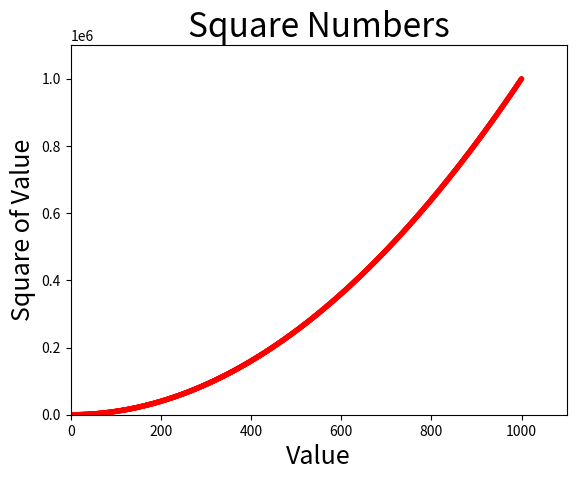

Reproduce this figure in Python.
# Use a scatter plot instead of a line to plot square numbers again.

from matplotlib import pyplot as plt

# Let's create a lot of values using loops
x_values = list(range(1,1001))
y_values = [x**2 for x in x_values]
# Give custom characteristics for the plot using other arguments
# Colors can be RGB color model or strings
plt.scatter(x_values, y_values, c='red', edgecolors='none', s=15)

# Set plot title and label axis.
plt.title("Square Numbers", fontsize=24)
plt.xlabel("Value", fontsize=18)
plt.ylabel("Square of Value", fontsize=18)

# Set size of tick labels.
plt.tick_params(axis='both', which='major', labelsize=10)

# Set the range for each axis.
plt.axis([0, 1100, 0, 1100000])

plt.show()